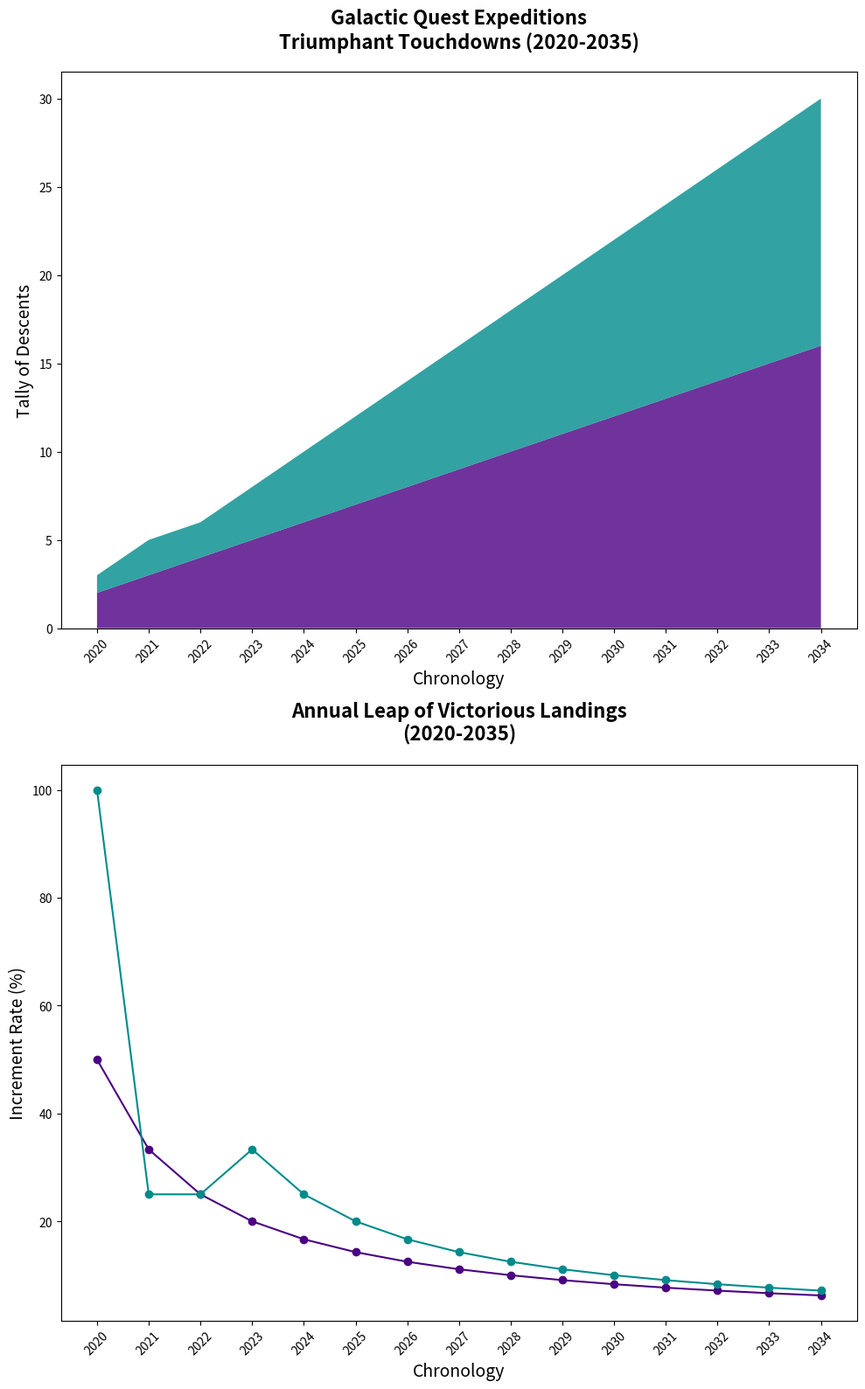

Python code for this plot:
import matplotlib.pyplot as plt
import numpy as np

years = np.arange(2020, 2035)

moon_landings = np.array([2, 3, 4, 5, 6, 7, 8, 9, 10, 11, 12, 13, 14, 15, 16])
mars_landings = np.array([1, 2, 2, 3, 4, 5, 6, 7, 8, 9, 10, 11, 12, 13, 14])

fig, (ax1, ax2) = plt.subplots(2, 1, figsize=(10, 16))

new_colors = ['#4B0082', '#008B8B']

ax1.stackplot(years, moon_landings, mars_landings, 
              colors=new_colors, alpha=0.8)
ax1.set_title("Galactic Quest Expeditions\nTriumphant Touchdowns (2020-2035)", fontsize=16, fontweight='bold', pad=20)
ax1.set_xlabel("Chronology", fontsize=14)
ax1.set_ylabel("Tally of Descents", fontsize=14)
ax1.set_xticks(years[::1])
ax1.tick_params(axis='x', rotation=45)

moon_growth_rate = np.gradient(moon_landings) / moon_landings * 100
mars_growth_rate = np.gradient(mars_landings) / mars_landings * 100

ax2.plot(years, moon_growth_rate, color=new_colors[0], marker='o')
ax2.plot(years, mars_growth_rate, color=new_colors[1], marker='o')
ax2.set_title("Annual Leap of Victorious Landings\n(2020-2035)", fontsize=16, fontweight='bold', pad=20)
ax2.set_xlabel("Chronology", fontsize=14)
ax2.set_ylabel("Increment Rate (%)", fontsize=14)
ax2.set_xticks(years[::1])
ax2.tick_params(axis='x', rotation=45)

plt.tight_layout()
plt.show()
